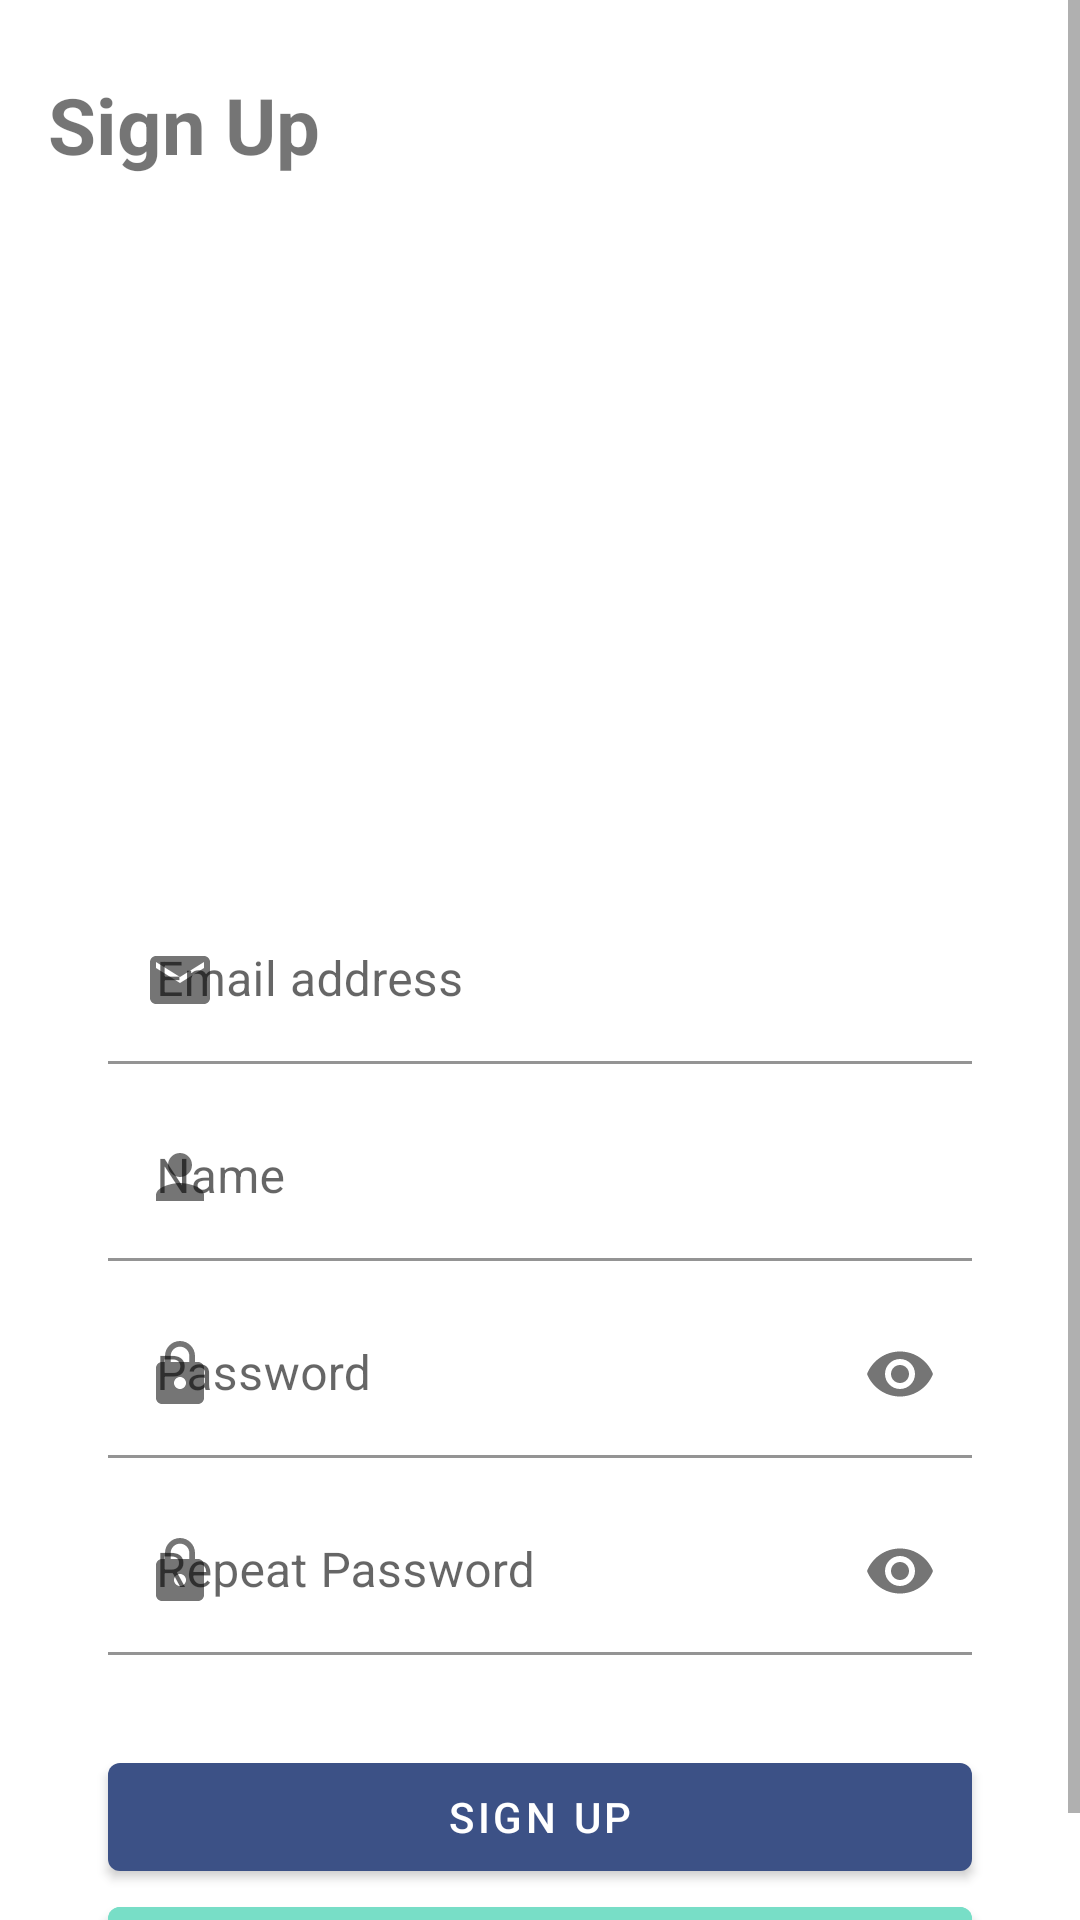

Reconstruct the res/layout file that produces this screen, plus the resources it refers to.
<!-- AndroidManifest.xml: activity theme Theme.SIDiaryKu.NoActionBar -->
<!-- res/layout/activity_sign_up.xml -->
<?xml version="1.0" encoding="utf-8"?>
<layout xmlns:android="http://schemas.android.com/apk/res/android"
    xmlns:app="http://schemas.android.com/apk/res-auto"
    xmlns:tools="http://schemas.android.com/tools">

    <data>

        <variable
            name="viewModel"
            type="id.ac.astra.polman.sidiaryku.ui.activity.signup.SignUpViewModel" />
    </data>

    <ScrollView
        android:layout_width="match_parent"
        android:layout_height="match_parent">

        <androidx.constraintlayout.widget.ConstraintLayout
            android:layout_width="match_parent"
            android:layout_height="wrap_content"
            android:paddingLeft="16dp"
            android:paddingTop="24dp"
            android:paddingRight="16dp"
            tools:context=".ui.activity.signup.SignUpActivity">

            <TextView
                android:id="@+id/sign_up_title_text"
                android:layout_width="match_parent"
                android:layout_height="wrap_content"
                android:text="@string/sign_up"
                android:textSize="26sp"
                android:textStyle="bold"
                app:layout_constraintLeft_toLeftOf="parent"
                app:layout_constraintTop_toTopOf="parent" />

            <ImageView
                android:id="@+id/login_image"
                android:layout_width="wrap_content"
                android:layout_height="200dp"
                android:layout_marginTop="20dp"
                android:src="@drawable/sign_up"
                app:layout_constraintBottom_toTopOf="@id/form_sign_up_layout"
                app:layout_constraintLeft_toLeftOf="parent"
                app:layout_constraintRight_toRightOf="parent"
                app:layout_constraintTop_toBottomOf="@id/sign_up_title_text" />

            <LinearLayout
                android:id="@+id/form_sign_up_layout"
                android:layout_width="match_parent"
                android:layout_height="wrap_content"
                android:layout_marginLeft="20dp"
                android:layout_marginTop="20dp"
                android:layout_marginRight="20dp"
                android:orientation="vertical"
                app:layout_constraintTop_toBottomOf="@id/login_image">

                <com.google.android.material.textfield.TextInputLayout
                    android:layout_width="match_parent"
                    android:layout_height="wrap_content"
                    app:boxBackgroundColor="@color/white"
                    app:startIconDrawable="@drawable/ic_baseline_mail_24">

                    <com.google.android.material.textfield.TextInputEditText
                        android:id="@+id/email_sign_up_text"
                        android:layout_width="match_parent"
                        android:layout_height="wrap_content"
                        android:hint="@string/email_address"
                        android:inputType="textEmailAddress" />
                </com.google.android.material.textfield.TextInputLayout>

                <com.google.android.material.textfield.TextInputLayout
                    android:layout_width="match_parent"
                    android:layout_height="wrap_content"
                    android:layout_marginTop="10dp"
                    app:boxBackgroundColor="@color/white"
                    app:startIconDrawable="@drawable/ic_baseline_person_24">

                    <com.google.android.material.textfield.TextInputEditText
                        android:id="@+id/name_text"
                        android:layout_width="match_parent"
                        android:layout_height="wrap_content"
                        android:hint="@string/name"
                        android:inputType="text" />
                </com.google.android.material.textfield.TextInputLayout>

                <com.google.android.material.textfield.TextInputLayout
                    android:layout_width="match_parent"
                    android:layout_height="wrap_content"
                    android:layout_marginTop="10dp"
                    app:boxBackgroundColor="@color/white"
                    app:passwordToggleEnabled="true"
                    app:startIconDrawable="@drawable/ic_baseline_lock_24">

                    <com.google.android.material.textfield.TextInputEditText
                        android:id="@+id/password_sign_up_text"
                        android:layout_width="match_parent"
                        android:layout_height="wrap_content"
                        android:hint="@string/password"
                        android:inputType="textPassword" />
                </com.google.android.material.textfield.TextInputLayout>

                <com.google.android.material.textfield.TextInputLayout
                    android:layout_width="match_parent"
                    android:layout_height="wrap_content"
                    android:layout_marginTop="10dp"
                    app:boxBackgroundColor="@color/white"
                    app:passwordToggleEnabled="true"
                    app:startIconDrawable="@drawable/ic_baseline_lock_24">

                    <com.google.android.material.textfield.TextInputEditText
                        android:id="@+id/repeat_password_sign_up_text"
                        android:layout_width="match_parent"
                        android:layout_height="wrap_content"
                        android:hint="@string/repeat_password"
                        android:inputType="textPassword" />
                </com.google.android.material.textfield.TextInputLayout>
            </LinearLayout>

            <Button
                android:id="@+id/sign_up_button"
                android:layout_width="match_parent"
                android:layout_height="wrap_content"
                android:layout_marginLeft="20dp"
                android:layout_marginTop="30dp"
                android:layout_marginRight="20dp"
                android:text="@string/sign_up"
                app:layout_constraintLeft_toLeftOf="parent"
                app:layout_constraintRight_toRightOf="parent"
                app:layout_constraintTop_toBottomOf="@id/form_sign_up_layout" />

            <Button
                android:id="@+id/login_sign_up_button"
                android:layout_width="match_parent"
                android:layout_height="wrap_content"
                android:layout_marginLeft="20dp"
                android:layout_marginRight="20dp"
                android:backgroundTint="@color/second_color"
                android:text="@string/login"
                app:layout_constraintLeft_toLeftOf="parent"
                app:layout_constraintRight_toRightOf="parent"
                app:layout_constraintTop_toBottomOf="@id/sign_up_button" />
        </androidx.constraintlayout.widget.ConstraintLayout>
    </ScrollView>
</layout>
<!-- resources referenced by this layout -->
<resources>
  <color name="second_color">#78DEC7</color>
  <color name="white">#FFFFFFFF</color>
  <!-- drawable ic_baseline_lock_24 (drawable) -->
  <vector android:height="24dp" android:tint="#555"
      android:viewportHeight="24" android:viewportWidth="24"
      android:width="24dp" xmlns:android="http://schemas.android.com/apk/res/android">
      <path android:fillColor="@android:color/white" android:pathData="M18,8h-1L17,6c0,-2.76 -2.24,-5 -5,-5S7,3.24 7,6v2L6,8c-1.1,0 -2,0.9 -2,2v10c0,1.1 0.9,2 2,2h12c1.1,0 2,-0.9 2,-2L20,10c0,-1.1 -0.9,-2 -2,-2zM12,17c-1.1,0 -2,-0.9 -2,-2s0.9,-2 2,-2 2,0.9 2,2 -0.9,2 -2,2zM15.1,8L8.9,8L8.9,6c0,-1.71 1.39,-3.1 3.1,-3.1 1.71,0 3.1,1.39 3.1,3.1v2z"/>
  </vector>
  <!-- drawable ic_baseline_mail_24 (drawable) -->
  <vector android:height="24dp" android:tint="#3C5186"
      android:viewportHeight="24" android:viewportWidth="24"
      android:width="24dp" xmlns:android="http://schemas.android.com/apk/res/android">
      <path android:fillColor="@android:color/white" android:pathData="M20,4L4,4c-1.1,0 -1.99,0.9 -1.99,2L2,18c0,1.1 0.9,2 2,2h16c1.1,0 2,-0.9 2,-2L22,6c0,-1.1 -0.9,-2 -2,-2zM20,8l-8,5 -8,-5L4,6l8,5 8,-5v2z"/>
  </vector>
  <!-- drawable ic_baseline_person_24 (drawable) -->
  <vector android:height="24dp" android:tint="#555"
      android:viewportHeight="24" android:viewportWidth="24"
      android:width="24dp" xmlns:android="http://schemas.android.com/apk/res/android">
      <path android:fillColor="@android:color/white" android:pathData="M12,12c2.21,0 4,-1.79 4,-4s-1.79,-4 -4,-4 -4,1.79 -4,4 1.79,4 4,4zM12,14c-2.67,0 -8,1.34 -8,4v2h16v-2c0,-2.66 -5.33,-4 -8,-4z"/>
  </vector>
  <string name="email_address">Email address</string>
  <string name="login">Sign In</string>
  <string name="name">Name</string>
  <string name="password">Password</string>
  <string name="repeat_password">Repeat Password</string>
  <string name="sign_up">Sign Up</string>
  <style name="Theme.SIDiaryKu.NoActionBar" parent="Theme.SIDiaryKu">
          <item name="windowActionBar">false</item>
          <item name="windowNoTitle">true</item>
      </style>
  <style name="Theme.SIDiaryKu" parent="Theme.MaterialComponents.DayNight.DarkActionBar">
          
          <item name="colorPrimary">@color/primary_color</item>
          <item name="colorPrimaryVariant">@color/black</item>
          <item name="colorOnPrimary">@color/white</item>
          
          <item name="colorSecondary">@color/primary_color</item>
          <item name="colorSecondaryVariant">@color/teal_700</item>
          <item name="colorOnSecondary">@color/black</item>
          
          <item name="android:statusBarColor" tools:targetApi="l">?attr/colorPrimaryVariant</item>
          
      </style>
  <color name="primary_color">#3C5186</color>
  <color name="black">#FF000000</color>
  <color name="teal_700">#FF018786</color>
</resources>
